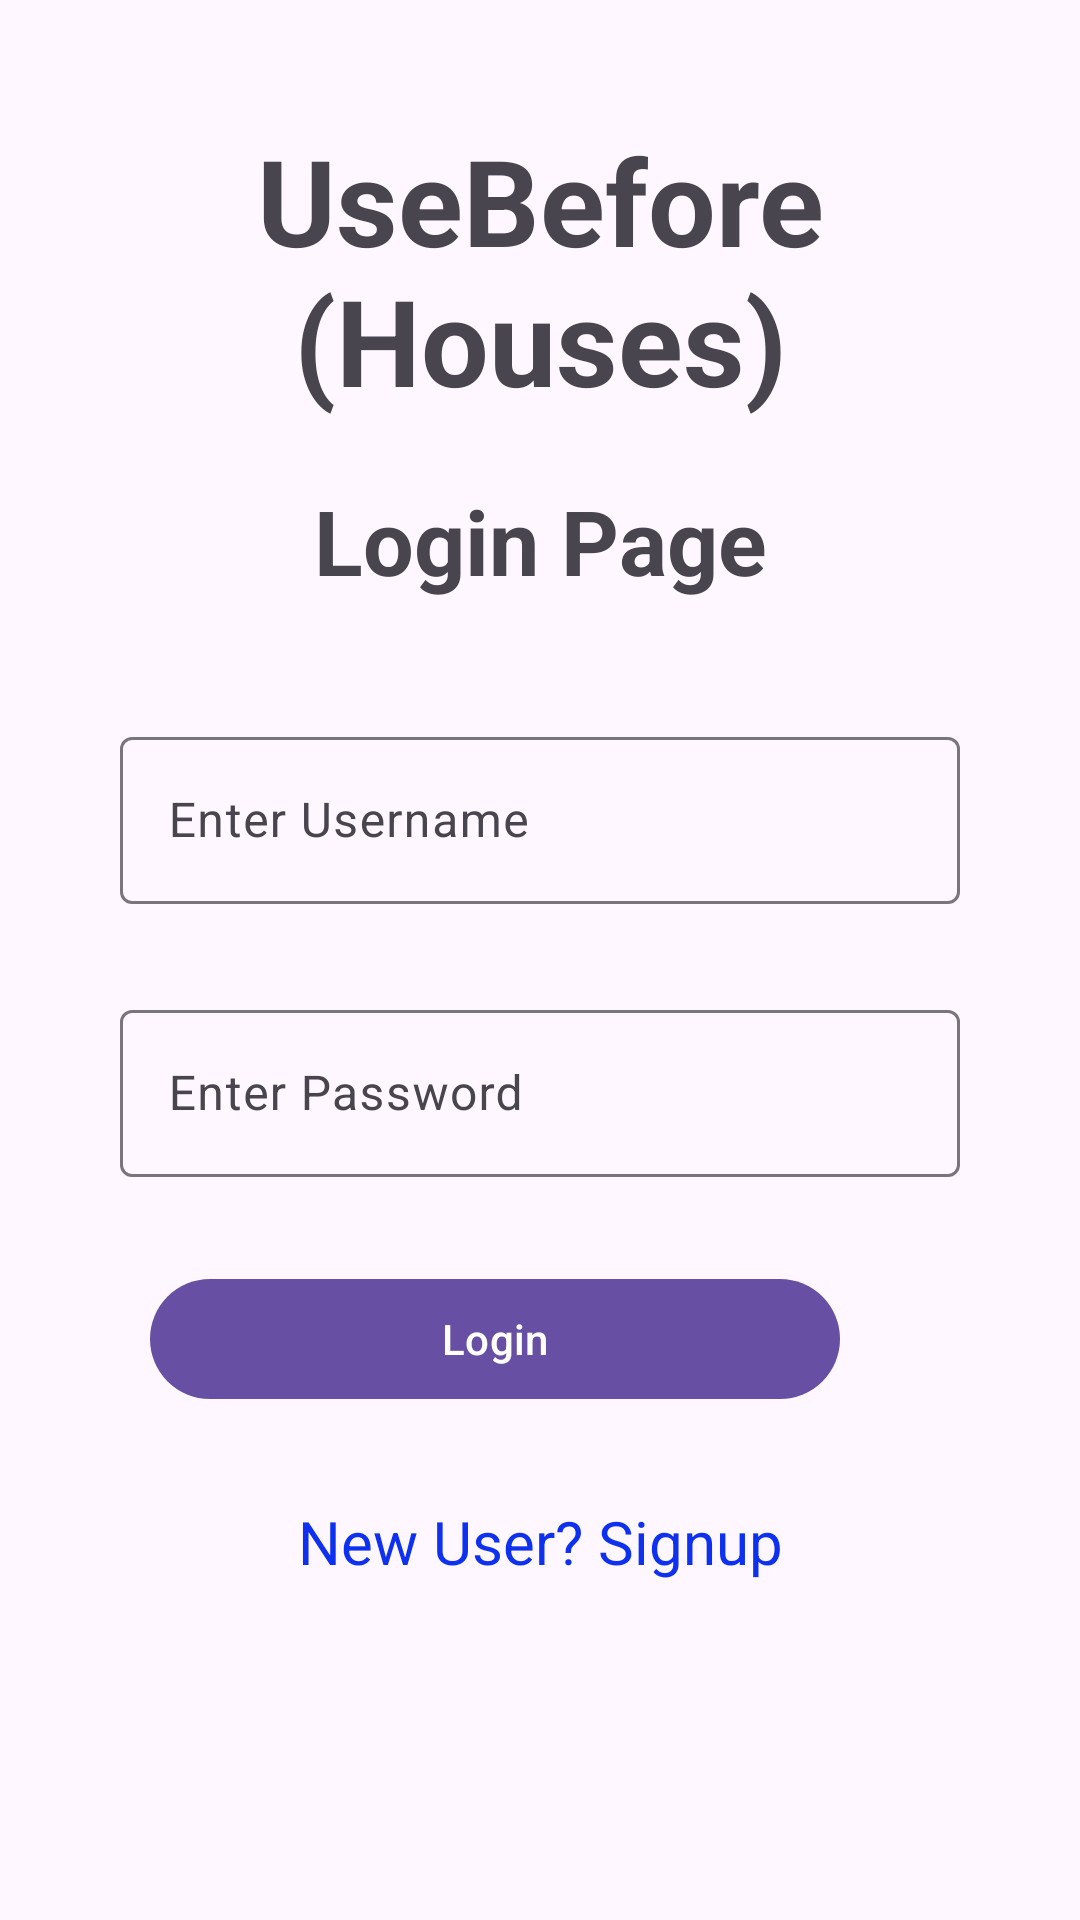

Android layout source for this screen:
<!-- AndroidManifest.xml: application theme Theme.UseBefore -->
<!-- res/layout/activity_login_houses.xml -->
<?xml version="1.0" encoding="utf-8"?>
<RelativeLayout xmlns:android="http://schemas.android.com/apk/res/android"
    xmlns:app="http://schemas.android.com/apk/res-auto"
    xmlns:tools="http://schemas.android.com/tools"
    android:id="@+id/main"
    android:layout_width="match_parent"
    android:layout_height="match_parent"
    tools:context=".view.LoginHouses">

    <TextView
        android:layout_width="match_parent"
        android:layout_height="wrap_content"
        android:text="UseBefore (Houses)"
        android:textAlignment="center"
        android:textSize="40dp"
        android:textStyle="bold"
        android:layout_marginTop="40dp"
        android:id="@+id/heading"/>

    <TextView
        android:layout_width="match_parent"
        android:layout_height="wrap_content"
        android:layout_below="@+id/heading"
        android:text="Login Page"
        android:textAlignment="center"
        android:textSize="30dp"
        android:textStyle="bold"
        android:layout_marginTop="20dp"
        android:id="@+id/myheading"/>

    <com.google.android.material.textfield.TextInputLayout
        android:layout_width="match_parent"
        android:layout_height="wrap_content"
        android:hint="Enter Username"
        android:layout_below="@+id/myheading"
        android:layout_marginTop="40dp"
        android:layout_marginHorizontal="40dp"
        android:id="@+id/myusername">

        <EditText
            android:layout_width="match_parent"
            android:layout_height="wrap_content"
            android:id="@+id/myeditusername"/>
    </com.google.android.material.textfield.TextInputLayout>

    <com.google.android.material.textfield.TextInputLayout
        android:layout_width="match_parent"
        android:layout_height="wrap_content"
        android:layout_marginTop="30dp"
        android:layout_marginHorizontal="40dp"
        android:hint="Enter Password"
        android:layout_below="@+id/myusername"
        android:id="@+id/mypassword">

        <EditText
            android:layout_width="match_parent"
            android:layout_height="wrap_content"
            android:id="@+id/myeditpassword"/>
    </com.google.android.material.textfield.TextInputLayout>

    <com.google.android.material.button.MaterialButton
        android:layout_width="match_parent"
        android:layout_height="wrap_content"
        android:text="Login"
        android:layout_below="@+id/mypassword"
        android:layout_marginTop="30dp"
        android:layout_marginLeft="50dp"
        android:layout_marginRight="80dp"
        android:id="@+id/mybutton"/>

    <TextView
        android:layout_width="match_parent"
        android:layout_height="wrap_content"
        android:text="New User? Signup"
        android:textSize="20dp"
        android:textColor="#0E30EF"
        android:layout_below="@+id/mybutton"
        android:textAlignment="center"
        android:layout_marginTop="30dp"
        android:id="@+id/mysignup"
        />

</RelativeLayout>
<!-- resources referenced by this layout -->
<resources>
  <style name="Theme.UseBefore" parent="Base.Theme.UseBefore" />
  <style name="Base.Theme.UseBefore" parent="Theme.Material3.DayNight.NoActionBar">
          
          
      </style>
</resources>
